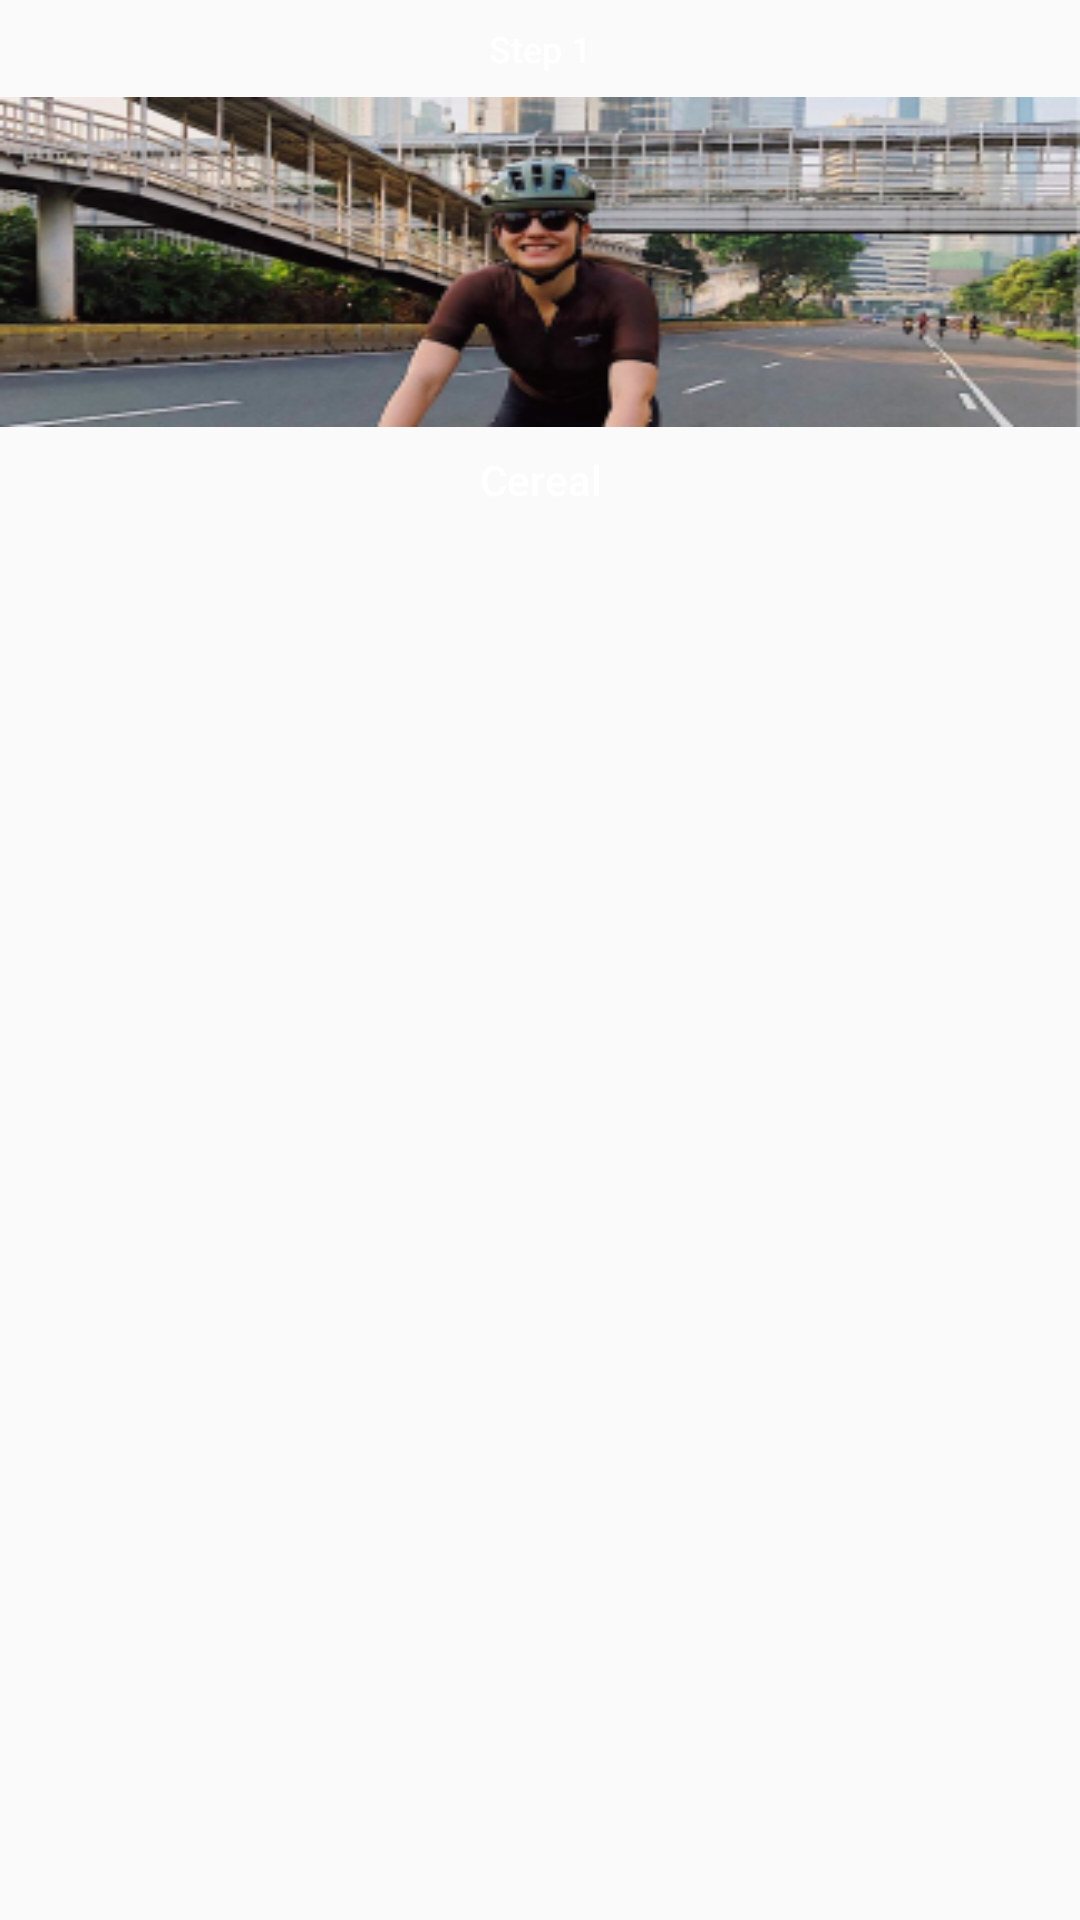

Reconstruct the res/layout file that produces this screen, plus the resources it refers to.
<!-- AndroidManifest.xml: application theme AppTheme -->
<!-- res/layout/step_item.xml -->
<?xml version="1.0" encoding="utf-8"?>
<RelativeLayout xmlns:android="http://schemas.android.com/apk/res/android"
    android:layout_width="140dp"
    android:layout_height="200dp"
    android:layout_marginLeft="8dp"
    android:background="@drawable/button_blue_rounded_5dp">

    <TextView
        android:id="@+id/nomor"
        android:layout_width="wrap_content"
        android:layout_height="wrap_content"
        android:layout_centerHorizontal="true"
        android:fontFamily="sans-serif-medium"
        android:paddingTop="8dp"
        android:paddingBottom="8dp"
        android:text="Step 1"
        android:textColor="@color/white"
        android:textSize="12sp" />

    <ImageView
        android:id="@+id/gambarr"
        android:layout_width="match_parent"
        android:scaleType="fitXY"
        android:layout_height="110dp"
        android:layout_below="@id/nomor"
        android:layout_centerInParent="true"
        android:src="@drawable/placeholder_linimasa_picture" />

    <TextView
        android:id="@+id/namaa"
        android:layout_width="wrap_content"
        android:layout_height="wrap_content"
        android:layout_below="@id/gambarr"
        android:layout_centerHorizontal="true"
        android:fontFamily="sans-serif-medium"
        android:paddingTop="8dp"
        android:paddingBottom="8dp"
        android:text="Cereal"
        android:textColor="@color/white"
        android:gravity="center"
        android:textSize="14sp" />

</RelativeLayout>
<!-- resources referenced by this layout -->
<resources>
  <color name="white">#FFFFFF</color>
  <!-- drawable placeholder_linimasa_picture: png bitmap (drawable, 97169 bytes) -->
  <style name="AppTheme" parent="Theme.AppCompat.Light.NoActionBar">
          
          <item name="colorPrimary">@color/colorPrimary</item>
          <item name="colorPrimaryDark">@color/colorPrimaryDark</item>
          <item name="colorAccent">@color/colorAccent</item>
      </style>
  <color name="colorPrimary">#48ACE0</color>
  <color name="colorPrimaryDark">#2F80ED</color>
  <color name="colorAccent">#03DAC5</color>
</resources>
